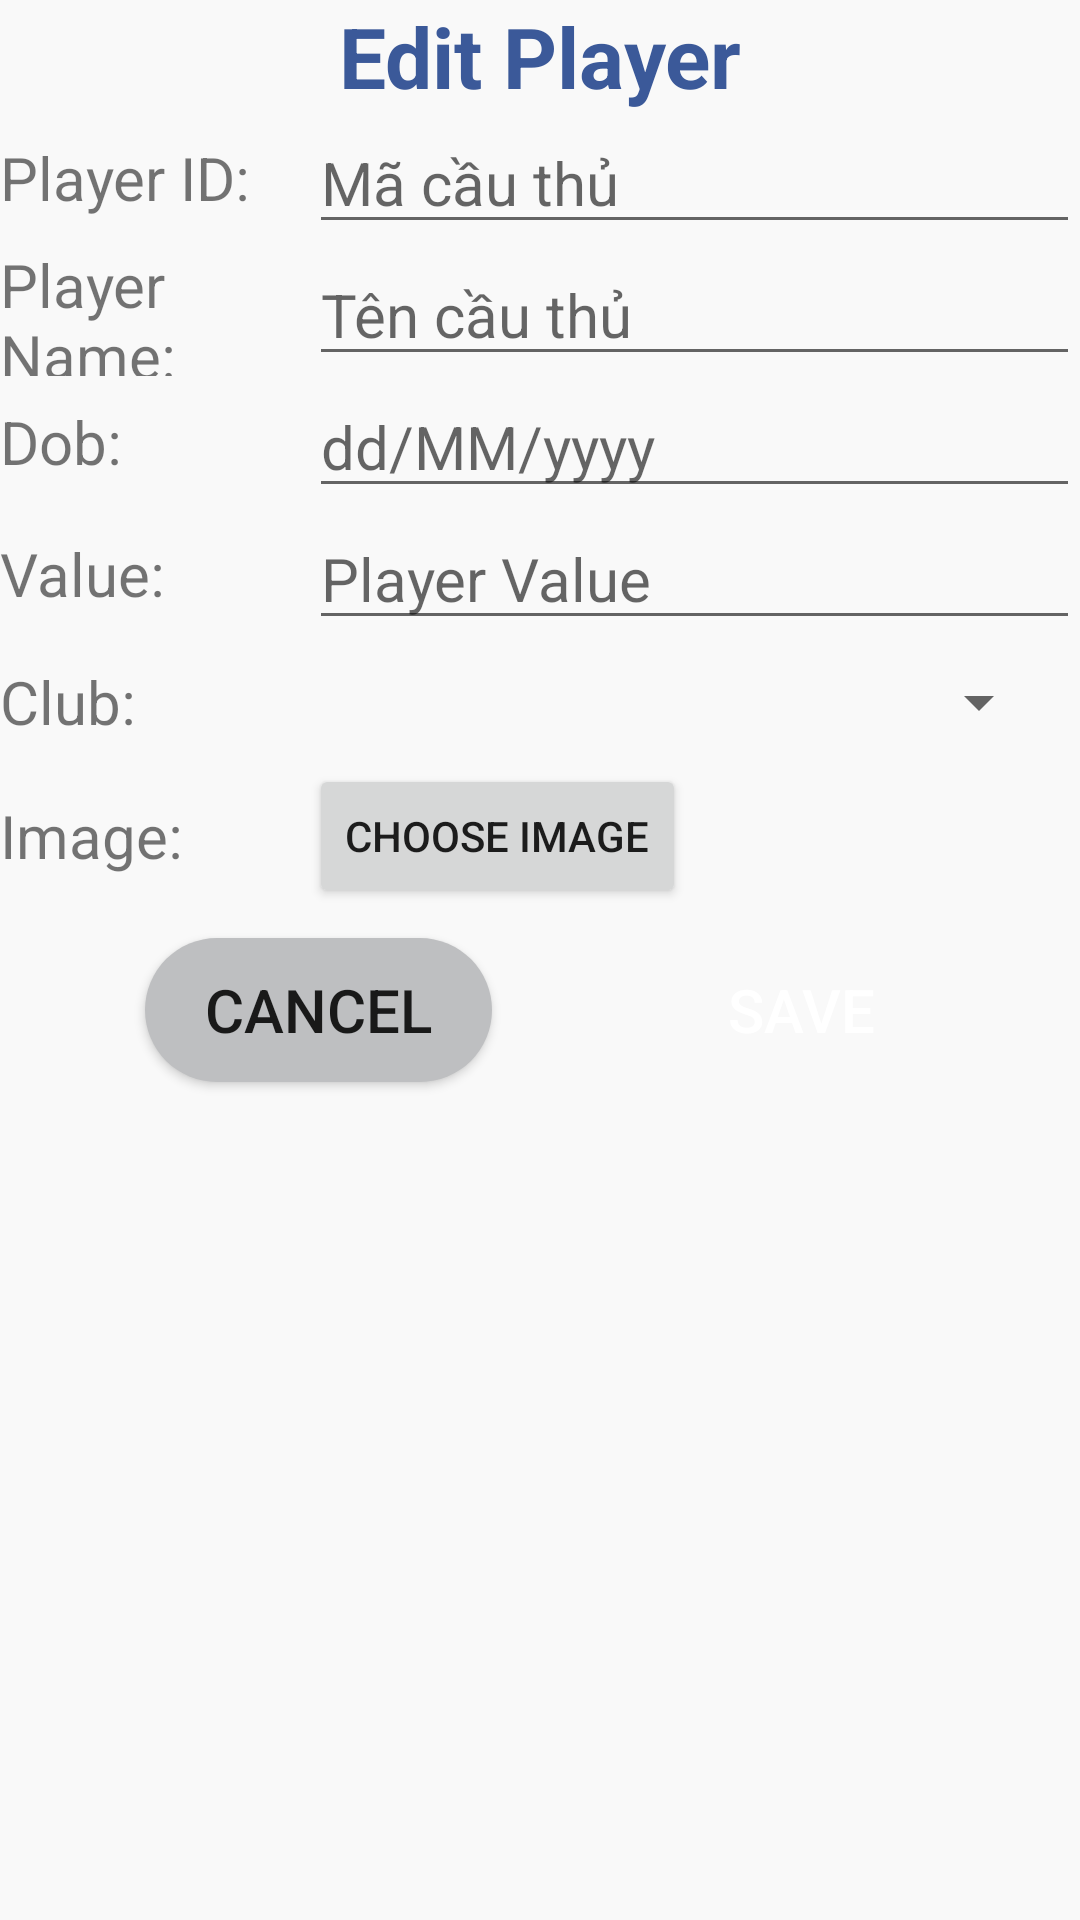

Produce the Android XML layout that renders to this screen, including the resource entries it uses.
<!-- AndroidManifest.xml: application theme Theme.QuanLyCauThu -->
<!-- res/layout/activity_edit_player.xml -->
<?xml version="1.0" encoding="utf-8"?>
<androidx.constraintlayout.widget.ConstraintLayout xmlns:android="http://schemas.android.com/apk/res/android"
    xmlns:app="http://schemas.android.com/apk/res-auto"
    xmlns:tools="http://schemas.android.com/tools"
    android:layout_width="match_parent"
    android:layout_height="match_parent"
    android:background="@color/background_color"
    tools:context=".EditPlayerActivity">


    <TextView
        android:id="@+id/tvTitle"
        android:layout_width="wrap_content"
        android:layout_height="wrap_content"
        android:layout_centerHorizontal="true"
        android:text="@string/title_player_edit"
        android:textColor="@color/colorAccent"
        android:textSize="28sp"
        android:textStyle="bold"
        app:layout_constraintEnd_toEndOf="parent"
        app:layout_constraintStart_toStartOf="parent"
        app:layout_constraintTop_toTopOf="parent" />

    <TextView
        android:id="@+id/tvPlayerID"
        android:layout_width="50pt"
        android:layout_height="0pt"
        android:gravity="center_vertical"
        android:text="@string/player_id"
        android:textSize="20sp"
        app:layout_constraintBottom_toBottomOf="@id/etPlayerID"
        app:layout_constraintLeft_toLeftOf="parent"
        app:layout_constraintTop_toBottomOf="@id/tvTitle" />

    <EditText
        android:id="@+id/etPlayerID"
        android:layout_width="0pt"
        android:layout_height="wrap_content"
        android:hint="Mã cầu thủ"
        android:textSize="20sp"
        app:layout_constraintLeft_toRightOf="@id/tvPlayerID"
        app:layout_constraintRight_toRightOf="parent"
        app:layout_constraintTop_toTopOf="@id/tvPlayerID" />


    <TextView
        android:id="@+id/tvPlayerName"
        android:layout_width="50pt"
        android:layout_height="0pt"
        android:gravity="center_vertical"
        android:text="@string/player_name"
        android:textSize="20sp"
        app:layout_constraintBottom_toBottomOf="@+id/etPlayerName"
        app:layout_constraintLeft_toLeftOf="parent"
        app:layout_constraintTop_toBottomOf="@id/tvPlayerID" />

    <EditText
        android:id="@+id/etPlayerName"
        android:layout_width="0pt"
        android:layout_height="wrap_content"
        android:hint="Tên cầu thủ"
        android:imeOptions="actionNext"
        android:inputType="textPersonName"
        android:textSize="20sp"
        app:layout_constraintLeft_toRightOf="@id/tvPlayerName"
        app:layout_constraintRight_toRightOf="parent"
        app:layout_constraintTop_toTopOf="@id/tvPlayerName" />

    <TextView
        android:id="@+id/tvPlayerDob"
        android:layout_width="50pt"
        android:layout_height="0pt"
        android:gravity="center_vertical"
        android:text="@string/player_dob"
        android:textSize="20sp"
        app:layout_constraintBottom_toBottomOf="@+id/etPlayerDob"
        app:layout_constraintLeft_toLeftOf="parent"
        app:layout_constraintTop_toBottomOf="@id/tvPlayerName" />

    <EditText
        android:id="@+id/etPlayerDob"
        android:layout_width="0pt"
        android:layout_height="wrap_content"
        android:hint="dd/MM/yyyy"
        android:textSize="20sp"
        app:layout_constraintLeft_toRightOf="@id/tvPlayerDob"
        app:layout_constraintRight_toRightOf="parent"
        app:layout_constraintTop_toTopOf="@id/tvPlayerDob" />










    <TextView
        android:id="@+id/tvPlayerValue"
        android:layout_width="50pt"
        android:layout_height="0pt"
        android:gravity="center_vertical"
        android:text="@string/player_value"
        android:textSize="20sp"
        app:layout_constraintBottom_toBottomOf="@+id/etPlayerValue"
        app:layout_constraintLeft_toLeftOf="parent"
        app:layout_constraintTop_toBottomOf="@id/tvPlayerDob" />

    <EditText
        android:id="@+id/etPlayerValue"
        android:layout_width="0pt"
        android:layout_height="wrap_content"
        android:hint="@string/player_value_add"
        android:imeOptions="actionNext"
        android:inputType="number"
        android:textSize="20sp"
        app:layout_constraintLeft_toRightOf="@id/tvPlayerValue"
        app:layout_constraintRight_toRightOf="parent"
        app:layout_constraintTop_toTopOf="@id/tvPlayerValue" />


    <TextView
        android:id="@+id/tvClub"
        android:layout_width="50pt"
        android:layout_height="0pt"
        android:gravity="center_vertical"
        android:text="@string/player_club"
        android:textSize="20sp"
        app:layout_constraintBottom_toBottomOf="@+id/spClub"
        app:layout_constraintLeft_toLeftOf="parent"
        app:layout_constraintTop_toBottomOf="@id/tvPlayerValue" />


    <Spinner
        android:id="@+id/spClub"
        android:layout_width="120pt"
        android:layout_height="20pt"
        app:layout_constraintLeft_toRightOf="@id/tvClub"
        app:layout_constraintTop_toTopOf="@id/tvClub" />

    <TextView
        android:id="@+id/tvImage"
        android:layout_width="50pt"
        android:layout_height="0pt"
        android:gravity="center_vertical"
        android:text="@string/title_player_image"
        android:textSize="20sp"
        app:layout_constraintBottom_toBottomOf="@+id/btnChooseImage"
        app:layout_constraintLeft_toLeftOf="parent"
        app:layout_constraintTop_toBottomOf="@id/tvClub" />

    <Button
        android:id="@+id/btnChooseImage"
        android:layout_width="wrap_content"
        android:layout_height="wrap_content"
        android:text="@string/title_player_image_choose"
        app:layout_constraintLeft_toRightOf="@id/tvImage"
        app:layout_constraintTop_toTopOf="@id/tvImage"/>

    <Button
        android:id="@+id/btnCancel"
        android:layout_width="wrap_content"
        android:layout_height="wrap_content"
        android:background="@drawable/dark_button"
        android:text="@string/button_cancel"
        android:textSize="20sp"
        android:layout_margin="10dp"
        android:paddingLeft="20dp"
        android:paddingRight="20dp"
        app:layout_constraintLeft_toLeftOf="parent"
        app:layout_constraintRight_toLeftOf="@+id/btnSave"
        app:layout_constraintTop_toBottomOf="@id/tvImage" />

    <Button
        android:id="@+id/btnSave"
        android:layout_width="wrap_content"
        android:layout_height="wrap_content"
        android:background="@drawable/blue_button"
        android:textColor="@android:color/white"
        android:text="@string/button_save"
        android:textSize="20sp"
        android:layout_margin="10dp"
        android:paddingLeft="20dp"
        android:paddingRight="20dp"
        app:layout_constraintLeft_toRightOf="@+id/btnCancel"
        app:layout_constraintRight_toRightOf="parent"
        app:layout_constraintTop_toBottomOf="@id/tvImage" />

    <ImageView
        android:id="@+id/imgImage"
        android:layout_width="60pt"
        android:layout_height="60pt"
        app:layout_constraintTop_toBottomOf="@+id/btnSave"
        app:layout_constraintLeft_toLeftOf="parent"
        app:layout_constraintRight_toRightOf="parent"
        app:layout_constraintBottom_toBottomOf="parent"/>


</androidx.constraintlayout.widget.ConstraintLayout>
<!-- resources referenced by this layout -->
<resources>
  <color name="background_color">#F9F9F9</color>
  <color name="colorAccent">#3B5999</color>
  <!-- drawable dark_button (drawable) -->
  <?xml version="1.0" encoding="utf-8"?>
  <shape xmlns:android="http://schemas.android.com/apk/res/android"
      android:shape="rectangle">
      <corners android:radius="999dp" />
      <solid android:color="#BEBFC1" />
  
  </shape>
  <string name="button_cancel">CANCEL</string>
  <string name="button_save">SAVE</string>
  <string name="player_club">Club:</string>
  <string name="player_dob">Dob:</string>
  <string name="player_id">Player ID:</string>
  <string name="player_name">Player Name:</string>
  <string name="player_value">Value:</string>
  <string name="player_value_add">Player Value</string>
  <string name="title_player_edit">Edit Player</string>
  <string name="title_player_image">Image:</string>
  <string name="title_player_image_choose">Choose image</string>
  <style name="Theme.QuanLyCauThu" parent="Theme.AppCompat.Light.DarkActionBar">
          
          <item name="colorPrimary">#3B5999</item>
          <item name="colorPrimaryVariant">@color/purple_700</item>
          <item name="colorOnPrimary">@color/white</item>
          
          <item name="colorSecondary">@color/teal_200</item>
          <item name="colorSecondaryVariant">@color/teal_700</item>
          <item name="colorOnSecondary">@color/black</item>
          
          <item name="android:statusBarColor" tools:targetApi="l">?attr/colorPrimaryVariant</item>
          
      </style>
  <color name="purple_700">#FF3700B3</color>
  <color name="white">#FFFFFFFF</color>
  <color name="teal_200">#FF03DAC5</color>
  <color name="teal_700">#FF018786</color>
  <color name="black">#FF000000</color>
</resources>
